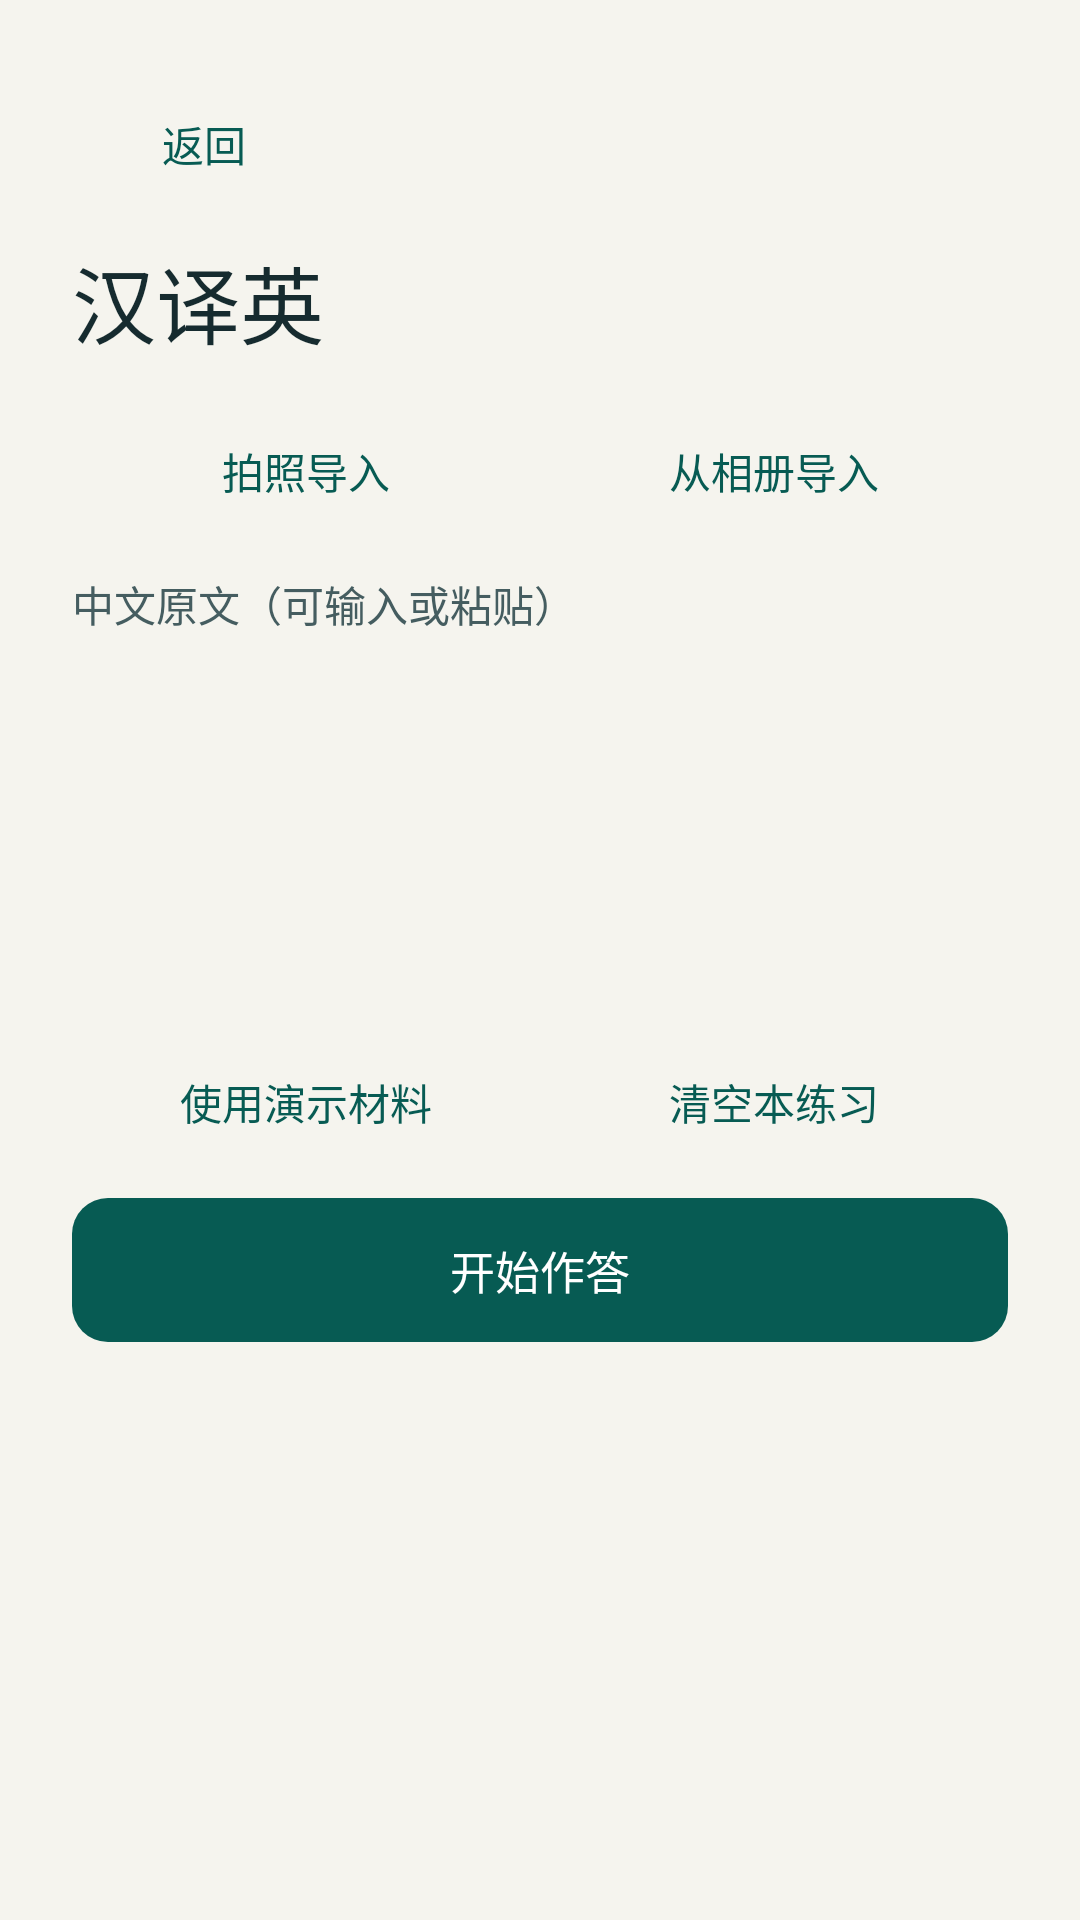

Reconstruct the res/layout file that produces this screen, plus the resources it refers to.
<!-- AndroidManifest.xml: application theme Theme.CetStudy -->
<!-- res/layout/screen_translation_source.xml -->
<ScrollView xmlns:android="http://schemas.android.com/apk/res/android"
    android:layout_width="match_parent" android:layout_height="match_parent"
    android:fillViewport="true">

    <LinearLayout android:layout_width="match_parent" android:layout_height="wrap_content"
        android:orientation="vertical" android:padding="24dp" android:focusableInTouchMode="true">

        <Button android:id="@+id/translation_back" style="@style/StudyTextButton"
            android:layout_width="wrap_content" android:layout_height="wrap_content"
            android:text="@string/back" />

        <TextView style="@style/StudyHeading" android:layout_width="match_parent"
            android:layout_height="wrap_content" android:layout_marginTop="8dp"
            android:text="@string/translation_title" />

        <LinearLayout android:layout_width="match_parent" android:layout_height="wrap_content"
            android:layout_marginTop="12dp" android:orientation="horizontal">
            <Button android:id="@+id/translation_capture" style="@style/StudyTextButton"
                android:layout_width="0dp" android:layout_weight="1" android:layout_height="wrap_content"
                android:text="@string/capture_import" />
            <Button android:id="@+id/translation_pick" style="@style/StudyTextButton"
                android:layout_width="0dp" android:layout_weight="1" android:layout_height="wrap_content"
                android:text="@string/pick_import" />
        </LinearLayout>

        <TextView style="@style/StudyCaption" android:layout_width="match_parent"
            android:layout_height="wrap_content" android:layout_marginTop="10dp"
            android:labelFor="@id/translation_source_input" android:text="@string/translation_source_label" />

        <EditText android:id="@+id/translation_source_input" style="@style/StudyField"
            android:layout_width="match_parent" android:layout_height="wrap_content"
            android:layout_marginTop="6dp"
            android:paddingTop="14dp" android:paddingBottom="14dp" android:gravity="top|start"
            android:inputType="textMultiLine|textNoSuggestions"
            android:minLines="5" android:saveEnabled="false" android:importantForAutofill="no" />

        <LinearLayout android:layout_width="match_parent" android:layout_height="wrap_content"
            android:orientation="horizontal">
            <Button android:id="@+id/translation_demo" style="@style/StudyTextButton"
                android:layout_width="0dp" android:layout_weight="1" android:layout_height="wrap_content"
                android:text="@string/translation_demo_source" />
            <Button android:id="@+id/translation_clear" style="@style/StudyTextButton"
                android:layout_width="0dp" android:layout_weight="1" android:layout_height="wrap_content"
                android:text="@string/clear_practice" />
        </LinearLayout>

        <Button android:id="@+id/translation_start" style="@style/StudyPrimaryButton"
            android:layout_width="match_parent" android:layout_height="wrap_content"
            android:layout_marginTop="8dp" android:text="@string/translation_start" />
    </LinearLayout>
</ScrollView>
<!-- resources referenced by this layout -->
<resources>
  <string name="back">返回</string>
  <string name="capture_import">拍照导入</string>
  <string name="clear_practice">清空本练习</string>
  <string name="pick_import">从相册导入</string>
  <string name="translation_demo_source">使用演示材料</string>
  <string name="translation_source_label">中文原文（可输入或粘贴）</string>
  <string name="translation_start">开始作答</string>
  <string name="translation_title">汉译英</string>
  <style name="StudyCaption">
          <item name="android:textColor">@color/muted</item>
          <item name="android:textSize">14sp</item>
          <item name="android:lineSpacingExtra">3dp</item>
      </style>
  <style name="StudyField" parent="android:style/Widget.Material.Light.EditText">
          <item name="android:background">@drawable/card</item>
          <item name="android:minHeight">54dp</item>
          <item name="android:paddingStart">16dp</item>
          <item name="android:paddingEnd">16dp</item>
          <item name="android:textSize">16sp</item>
          <item name="android:textColor">@color/ink</item>
          <item name="android:textColorHint">@color/muted</item>
      </style>
  <style name="StudyHeading" parent="StudyHeading.Base" />
  <style name="StudyPrimaryButton" parent="android:style/Widget.Material.Light.Button">
          <item name="android:background">@drawable/primary_button</item>
          <item name="android:textColor">@color/primary_text</item>
          <item name="android:textAllCaps">false</item>
          <item name="android:fontFamily">sans-serif-medium</item>
          <item name="android:textSize">15sp</item>
          <item name="android:minHeight">48dp</item>
          <item name="android:paddingStart">16dp</item>
          <item name="android:paddingEnd">16dp</item>
          <item name="android:stateListAnimator">@null</item>
          <item name="android:elevation">0dp</item>
      </style>
  <style name="StudyTextButton" parent="android:style/Widget.Material.Light.Button.Borderless">
          <item name="android:textColor">@color/accent</item>
          <item name="android:textAllCaps">false</item>
          <item name="android:fontFamily">sans-serif-medium</item>
          <item name="android:textSize">14sp</item>
          <item name="android:minHeight">48dp</item>
      </style>
  <style name="Theme.CetStudy" parent="Theme.CetStudy.Base" />
  <color name="muted">#455D60</color>
  <color name="ink">#162B2F</color>
  <style name="StudyHeading.Base" parent="">
          <item name="android:textColor">@color/ink</item>
          <item name="android:textSize">28sp</item>
          <item name="android:fontFamily">sans-serif-medium</item>
          <item name="android:lineSpacingExtra">3dp</item>
      </style>
  <!-- drawable primary_button (drawable) -->
  <selector xmlns:android="http://schemas.android.com/apk/res/android">
      <item android:state_enabled="false">
          <shape>
              <solid android:color="@color/tone" />
              <corners android:radius="12dp" />
          </shape>
      </item>
      <item>
          <ripple android:color="#55FFFFFF">
              <item>
                  <shape>
                      <solid android:color="@color/accent" />
                      <corners android:radius="12dp" />
                  </shape>
              </item>
          </ripple>
      </item>
  </selector>
  <color name="accent">#075B53</color>
  <style name="Theme.CetStudy.Base" parent="android:style/Theme.Material.Light.NoActionBar">
          <item name="android:colorAccent">@color/accent</item>
          <item name="android:windowBackground">@color/paper</item>
          <item name="android:statusBarColor">@color/paper</item>
          <item name="android:navigationBarColor">@color/ink</item>
          <item name="android:windowLightStatusBar">true</item>
          <item name="android:fontFamily">sans-serif</item>
          <item name="android:textColorPrimary">@color/ink</item>
          <item name="android:textColorSecondary">@color/muted</item>
      </style>
  <color name="tone">#E3EEE8</color>
  <color name="paper">#F5F4EE</color>
</resources>
